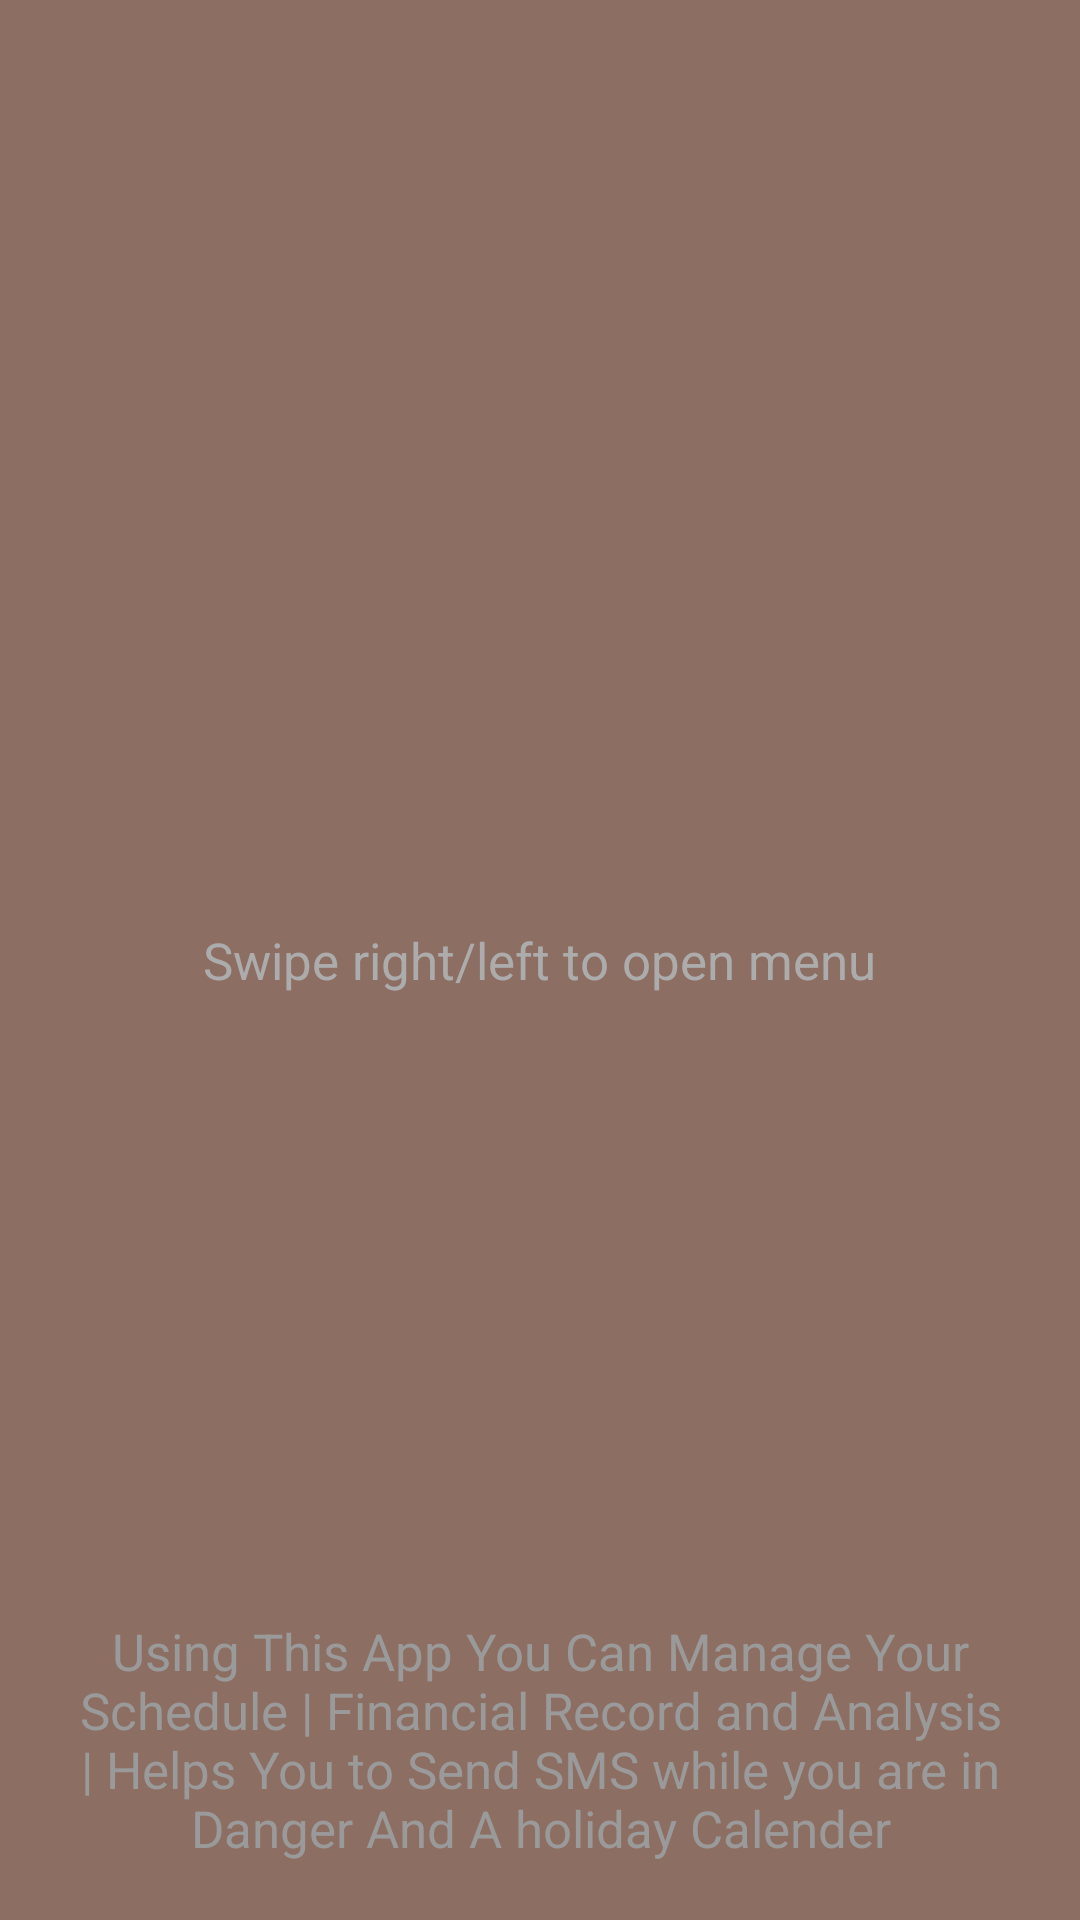

The Android layout XML behind this screen, and the referenced resources:
<!-- AndroidManifest.xml: fallback theme Theme.MaterialComponents.DayNight.NoActionBar -->
<!-- res/layout/home.xml -->
<?xml version="1.0" encoding="utf-8"?>
<RelativeLayout xmlns:android="http://schemas.android.com/apk/res/android"
    android:layout_width="fill_parent"
    android:layout_height="fill_parent"
    android:background="#8D6E63"
    android:orientation="vertical" >

    <LinearLayout
        android:layout_width="fill_parent"
        android:layout_height="500dp"
        android:layout_above="@+id/ignored_view"
        android:layout_alignParentTop="true"
        android:gravity="center"
        android:orientation="vertical" >

        <ImageView
            android:id="@+id/imageView"
            android:layout_width="60dp"
            android:layout_height="120dp"
            android:layout_gravity="center"
            android:scaleType="fitCenter"
            android:src="@drawable/gesture" />

        <TextView
            android:id="@+id/textView"
            android:layout_width="wrap_content"
            android:layout_height="wrap_content"
            android:layout_gravity="center"
            android:clickable="false"
            android:padding="5dp"
            android:text="Swipe right/left to open menu"
            android:textColor="#ffacacac"
            android:textSize="17sp" />
    </LinearLayout>

    <FrameLayout
        android:id="@+id/ignored_view"
        android:layout_width="fill_parent"
        android:layout_height="120dp"
        android:layout_alignParentBottom="true"
        android:layout_gravity="bottom"
        android:orientation="vertical"
        android:padding="10dp" >

        <ImageView
            android:layout_width="match_parent"
            android:layout_height="match_parent"
            android:scaleType="fitXY"
            android:src="@drawable/frame" />

        

            <TextView
                android:id="@+id/textView1"
                android:layout_width="wrap_content"
                android:layout_height="wrap_content"
                android:layout_gravity="center"
                android:gravity="center"
                android:padding="5dp"
                android:text="Using This App You Can Manage Your Schedule | Financial Record and Analysis | Helps You to Send SMS while you are in Danger And A holiday Calender"
                android:textColor="#9a9a9a"
                android:textSize="17sp" />
        
    </FrameLayout>

</RelativeLayout>
<!-- resources referenced by this layout -->
<resources>

</resources>
